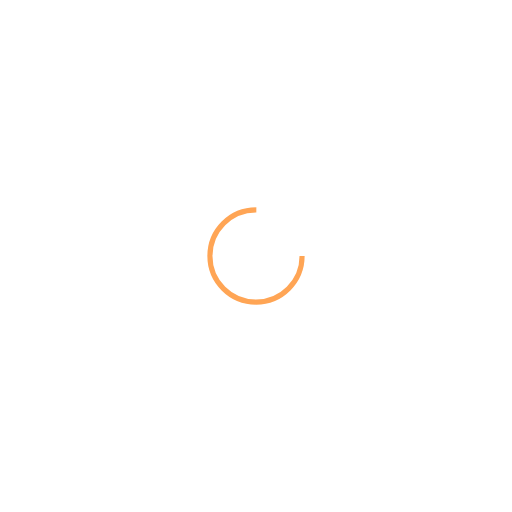
t = 0.00 s
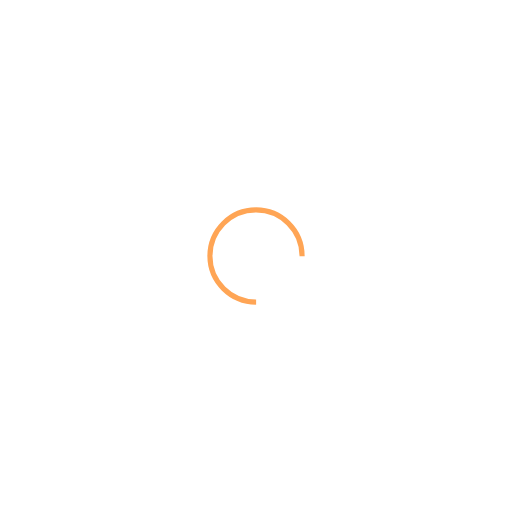
t = 0.24 s
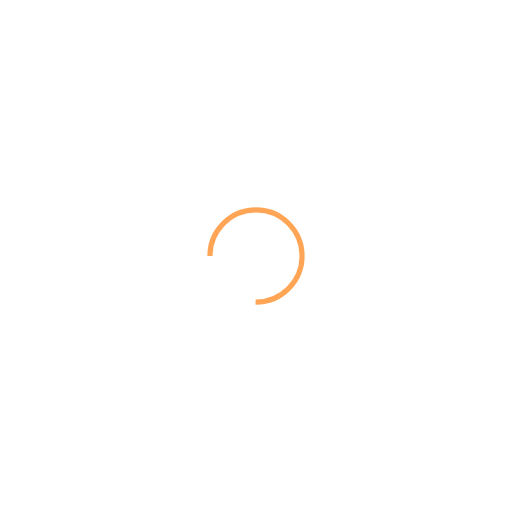
t = 0.48 s
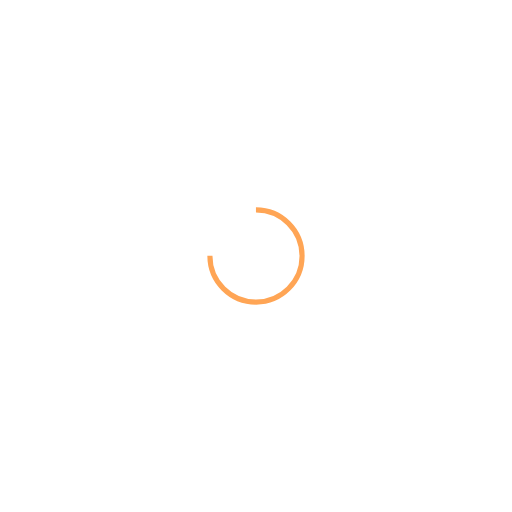
t = 0.72 s

The animated SVG that drew these frames (rendered in a browser with its animation timeline set to each time). Animation: 1 SMIL element (animateTransform=1); one cycle of 0.96 s, repeats indefinitely.

<?xml version="1.0" encoding="utf-8"?>
<svg xmlns="http://www.w3.org/2000/svg" xmlns:xlink="http://www.w3.org/1999/xlink" style="margin: auto; background: none; display: block; shape-rendering: auto;" width="200px" height="200px" viewBox="0 0 100 100" preserveAspectRatio="xMidYMid">
<circle cx="50" cy="50" fill="none" stroke="#ffa555" stroke-width="1" r="9" stroke-dasharray="42.411500823462205 16.13716694115407">
  <animateTransform attributeName="transform" type="rotate" repeatCount="indefinite" dur="0.9615384615384615s" values="0 50 50;360 50 50" keyTimes="0;1"></animateTransform>
</circle>
<!-- [ldio] generated by https://loading.io/ --></svg>
